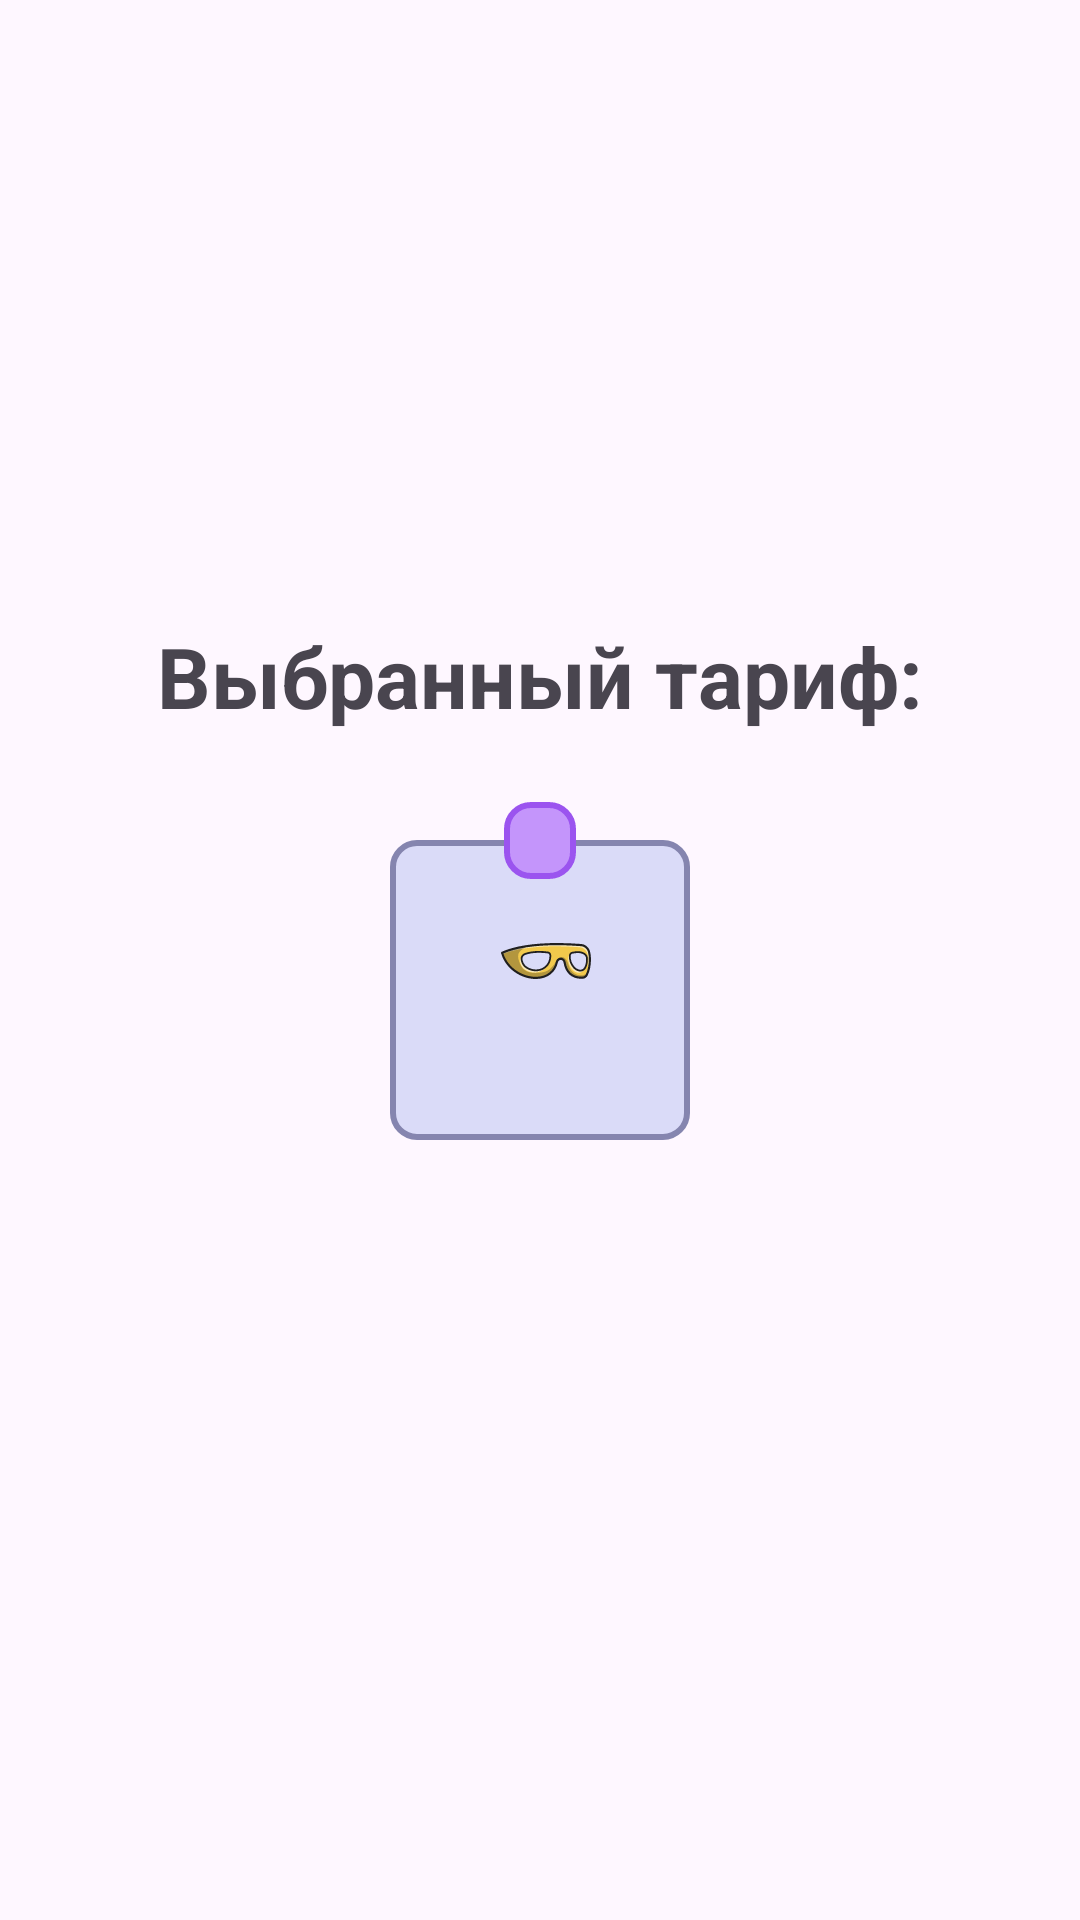

Produce the Android XML layout that renders to this screen, including the resource entries it uses.
<!-- AndroidManifest.xml: application theme Theme.PureClone -->
<!-- res/layout/fragment_payment.xml -->
<?xml version="1.0" encoding="utf-8"?>
<androidx.constraintlayout.widget.ConstraintLayout xmlns:android="http://schemas.android.com/apk/res/android"
    xmlns:tools="http://schemas.android.com/tools"
    android:layout_width="match_parent"
    android:layout_height="match_parent"
    xmlns:app="http://schemas.android.com/apk/res-auto"
    tools:context=".presentation.fragments.PaymentFragment">


    <ImageView
        android:id="@+id/closeButton"
        android:layout_width="36dp"
        android:layout_height="36dp"
        android:layout_margin="32dp"
        android:contentDescription="Закрыть"
        android:src="@drawable/ic_close"
        app:layout_constraintEnd_toEndOf="parent"
        app:layout_constraintTop_toTopOf="parent" />

    <TextView
        android:layout_width="wrap_content"
        android:layout_height="wrap_content"
        android:text="Выбранный тариф:"
        android:textStyle="bold"
        android:textSize="28sp"
        android:layout_marginBottom="36dp"
        app:layout_constraintStart_toStartOf="parent"
        app:layout_constraintEnd_toEndOf="parent"
        app:layout_constraintBottom_toTopOf="@id/tariff_content"
        />

    <LinearLayout
        android:id="@+id/tariff_content"
        android:layout_width="100dp"
        android:layout_height="100dp"
        android:orientation="vertical"
        android:padding="12dp"
        android:layout_marginTop="20dp"
        android:layout_marginHorizontal="4dp"
        android:gravity="center"

        android:background="@drawable/tariff_default_bg"

        app:layout_constraintStart_toStartOf="parent"
        app:layout_constraintEnd_toEndOf="parent"
        app:layout_constraintBottom_toBottomOf="parent"
        app:layout_constraintTop_toTopOf="parent"
        >
        <TextView
            android:id="@+id/cnt"
            android:layout_width="wrap_content"
            android:layout_height="wrap_content"
            app:drawableEndCompat="@drawable/ic_isolation_mode_yellow"
            android:drawablePadding="4dp"
            app:layout_constraintTop_toTopOf="parent"
            app:layout_constraintStart_toStartOf="parent"
            app:layout_constraintEnd_toEndOf="parent"
            tools:text="1"
            />
        <TextView
            android:id="@+id/cost"
            android:layout_width="wrap_content"
            android:layout_height="wrap_content"

            app:layout_constraintTop_toBottomOf="@id/cnt"
            app:layout_constraintStart_toStartOf="parent"
            app:layout_constraintEnd_toEndOf="parent"
            tools:text="199 P"
            />
    </LinearLayout>

    <TextView
        android:id="@+id/tariff_highlight"
        android:layout_width="wrap_content"
        android:layout_height="wrap_content"
        android:background="@drawable/tariff_highlighting_bg"

        android:paddingHorizontal="12dp"
        android:paddingVertical="2dp"
        android:textSize="16sp"
        android:textColor="@color/tariff_highlight_text_colo"

        app:layout_constraintStart_toStartOf="@id/tariff_content"
        app:layout_constraintEnd_toEndOf="@id/tariff_content"
        app:layout_constraintTop_toTopOf="@id/tariff_content"
        app:layout_constraintBottom_toTopOf="@id/tariff_content"
        tools:text="Хит"
        />

</androidx.constraintlayout.widget.ConstraintLayout>
<!-- resources referenced by this layout -->
<resources>
  <color name="tariff_highlight_text_colo">#6939A4</color>
  <!-- drawable ic_isolation_mode_yellow: vector/xml drawable (drawable, 6783 chars, omitted) -->
  <!-- drawable tariff_default_bg (drawable) -->
  <?xml version="1.0" encoding="utf-8"?>
  <shape  android:shape="rectangle" xmlns:android="http://schemas.android.com/apk/res/android" >
      <corners android:radius="8dp"/>
      <solid android:color="@color/tariff_default_bg_color" />
      <stroke android:width="2dp" android:color="@color/tariff_border_color"/>
  </shape>
  <!-- drawable tariff_highlighting_bg (drawable) -->
  <?xml version="1.0" encoding="utf-8"?>
  <shape  android:shape="rectangle" xmlns:android="http://schemas.android.com/apk/res/android" >
      <corners android:radius="8dp"/>
      <solid android:color="@color/tariff_highlighting_bg_color" />
      <stroke android:width="2dp" android:color="@color/tariff_highlighting_border_color"/>
  </shape>
  <style name="Theme.PureClone" parent="Base.Theme.PureClone" />
  <color name="tariff_default_bg_color">#DADBF8</color>
  <color name="tariff_border_color">#8585AF</color>
  <color name="tariff_highlighting_bg_color">#C495FB</color>
  <color name="tariff_highlighting_border_color">#9B54EF</color>
  <style name="Base.Theme.PureClone" parent="Theme.Material3.DayNight.NoActionBar">
          
          
      </style>
</resources>
